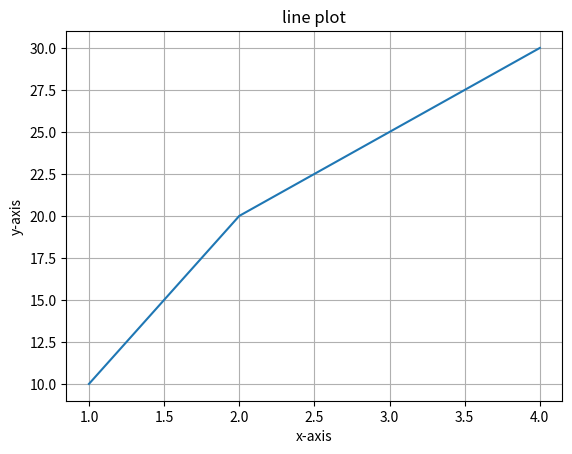

The matplotlib source for this figure:
import matplotlib.pyplot as plt
x=[1,2,3,4]
y=[10,20,25,30]
plt.plot(x,y)
plt.title("line plot")
plt.xlabel("x-axis")
plt.ylabel("y-axis")
plt.grid(True)
plt.savefig("line_plot.png")
plt.show()
